4-way image classification set "data" from GitHub (SainaPattanaik/Brain-Tumor-Classification); label vocabulary: glioma tumor, meningioma tumor, no tumor, pituitary tumor.

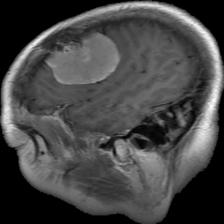
Label: meningioma tumor

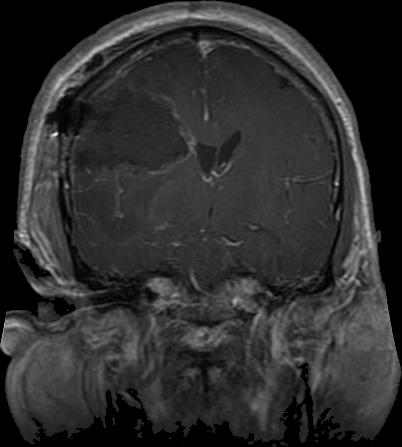
Label: glioma tumor

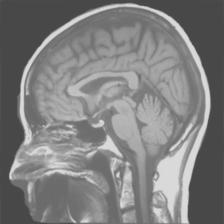
Label: no tumor

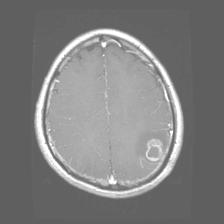
Label: glioma tumor

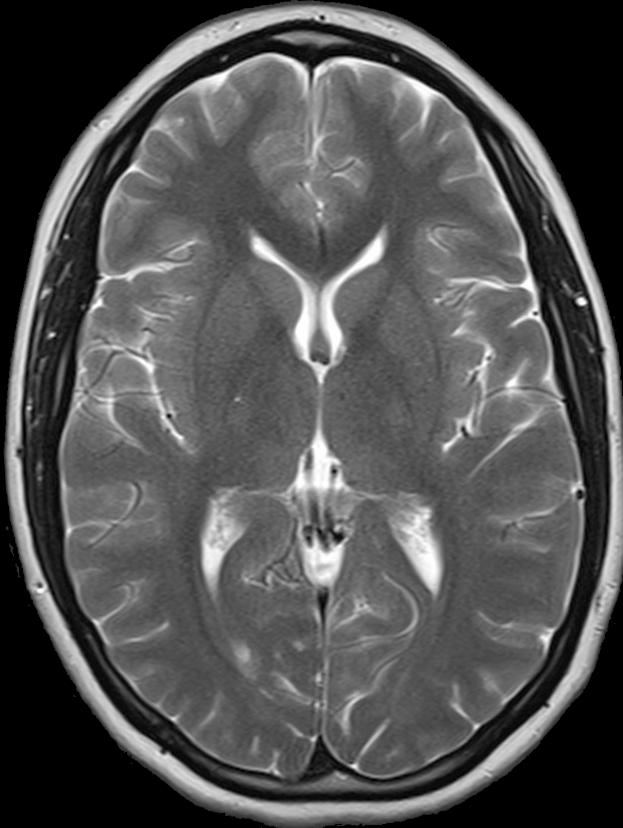
Label: no tumor

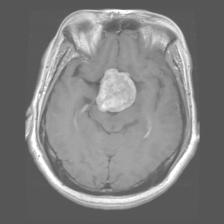
Label: pituitary tumor
